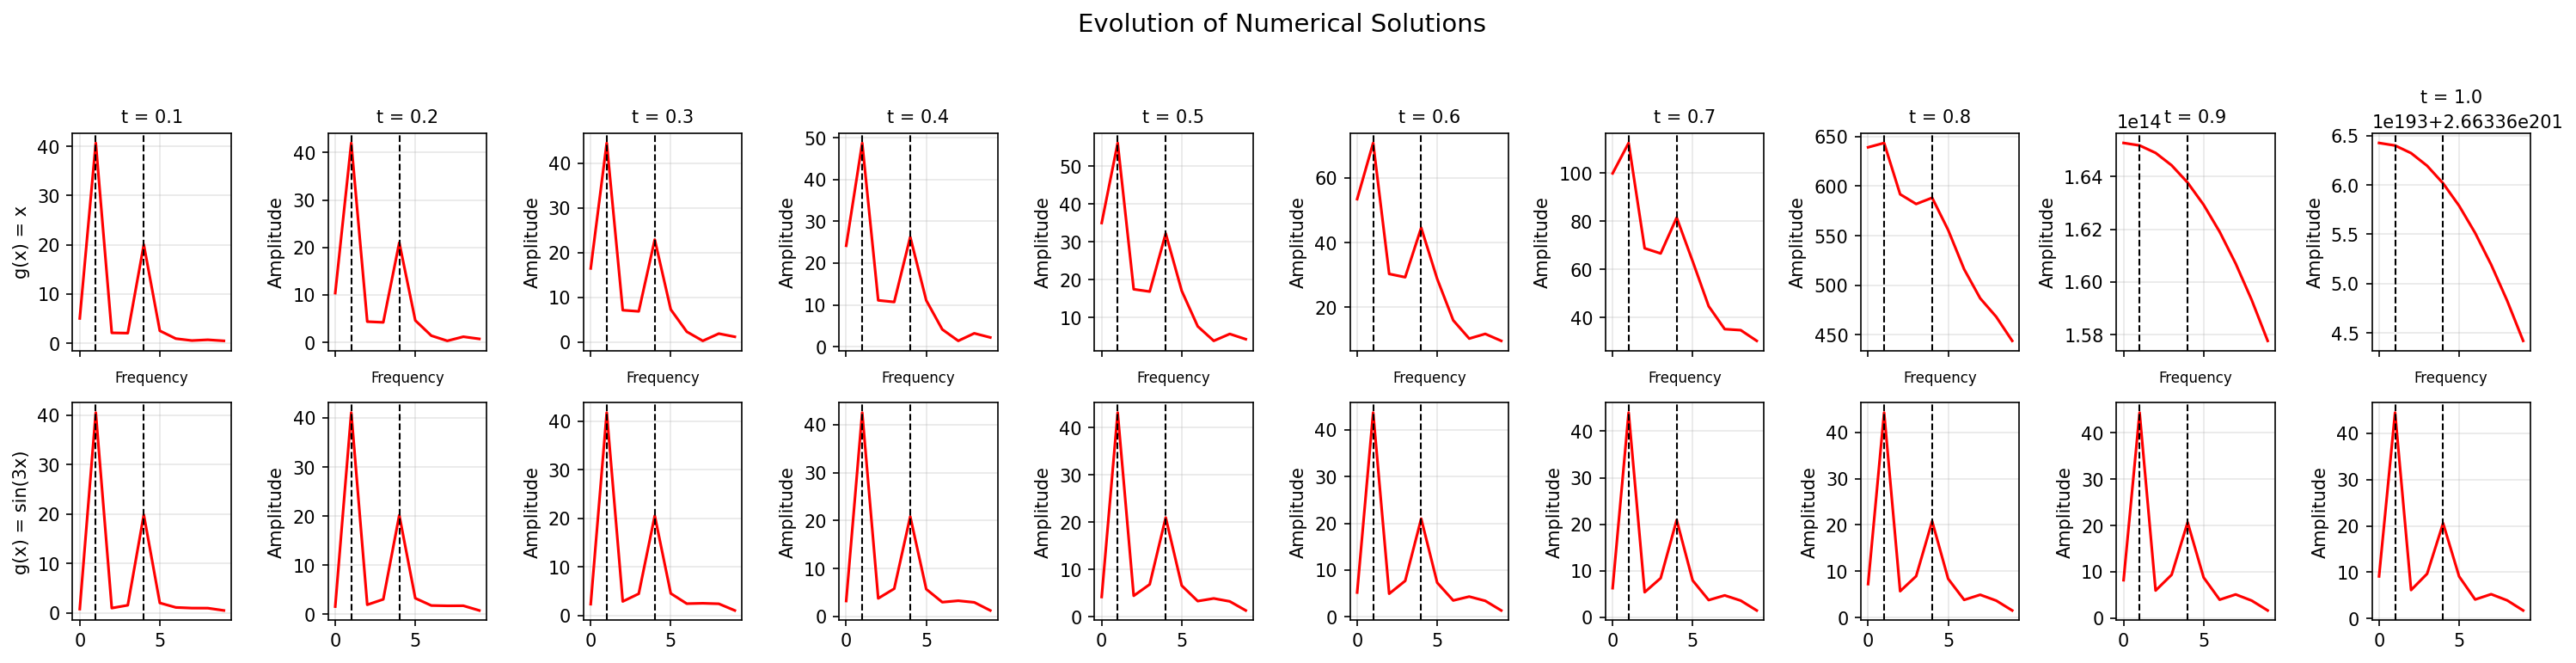

The script that saved this image:
import numpy as np
import matplotlib.pyplot as plt

def solver(init, delta_t, num_steps, func):
    solution = init.copy()  # Make a copy to avoid modifying original
    for i in range(num_steps):
        solution = solution - delta_t * func(solution) * solution
    return solution
space_factor = 4
time_factor = 4
# Setup
delta_x = 2 * np.pi / 20 / space_factor
delta_t = 0.1 / time_factor
grid = np.arange(0, 2 * np.pi + delta_x / 2, delta_x)
init = np.sin(grid) + 0.5 * np.sin(4 * grid)

func_ls = [lambda x: x, lambda x, m=3: np.sin(m * x)]
func_names = ['g(x) = x', 'g(x) = sin(3x)']
steps = np.arange(1, 11)*time_factor

num_funcs = len(func_ls)
num_steps_to_plot = len(steps)

fig, axes = plt.subplots(num_funcs, num_steps_to_plot, figsize=(20, 5))

# Plot results
for row, (func, func_name) in enumerate(zip(func_ls, func_names)):
    for col, step in enumerate(steps):
        ax = axes[row, col]
        
        # Compute solution
        solution = solver(init, delta_t, step, func)
        
        ax.plot(np.abs(np.fft.rfft(solution))[:10], 'r-', linewidth=1.5)


        ax.axvline(x=1, color='k', linestyle='--', linewidth=1)
        ax.axvline(x=4, color='k', linestyle='--', linewidth=1)
        
        ax.grid(True, alpha=0.3)
        
        # Set column titles (time stamps) on top row
        if row == 0:
            ax.set_title(f't = {step * delta_t:.1f}', fontsize=10)
        
        # Set row labels on leftmost column
        if col == 0:
            ax.set_ylabel(func_name, fontsize=10)
        else:
            ax.set_ylabel('Amplitude', fontsize=10)
        
        # Only show x-axis labels on bottom row
        if row < num_funcs - 1:
            ax.set_xlabel('Frequency', fontsize=8)
            ax.set_xticklabels([])
        

plt.suptitle('Evolution of Numerical Solutions', fontsize=14, y=1.02)
plt.tight_layout()
plt.savefig('nonlinear_unaliased.png', dpi=150, bbox_inches='tight')
plt.show()